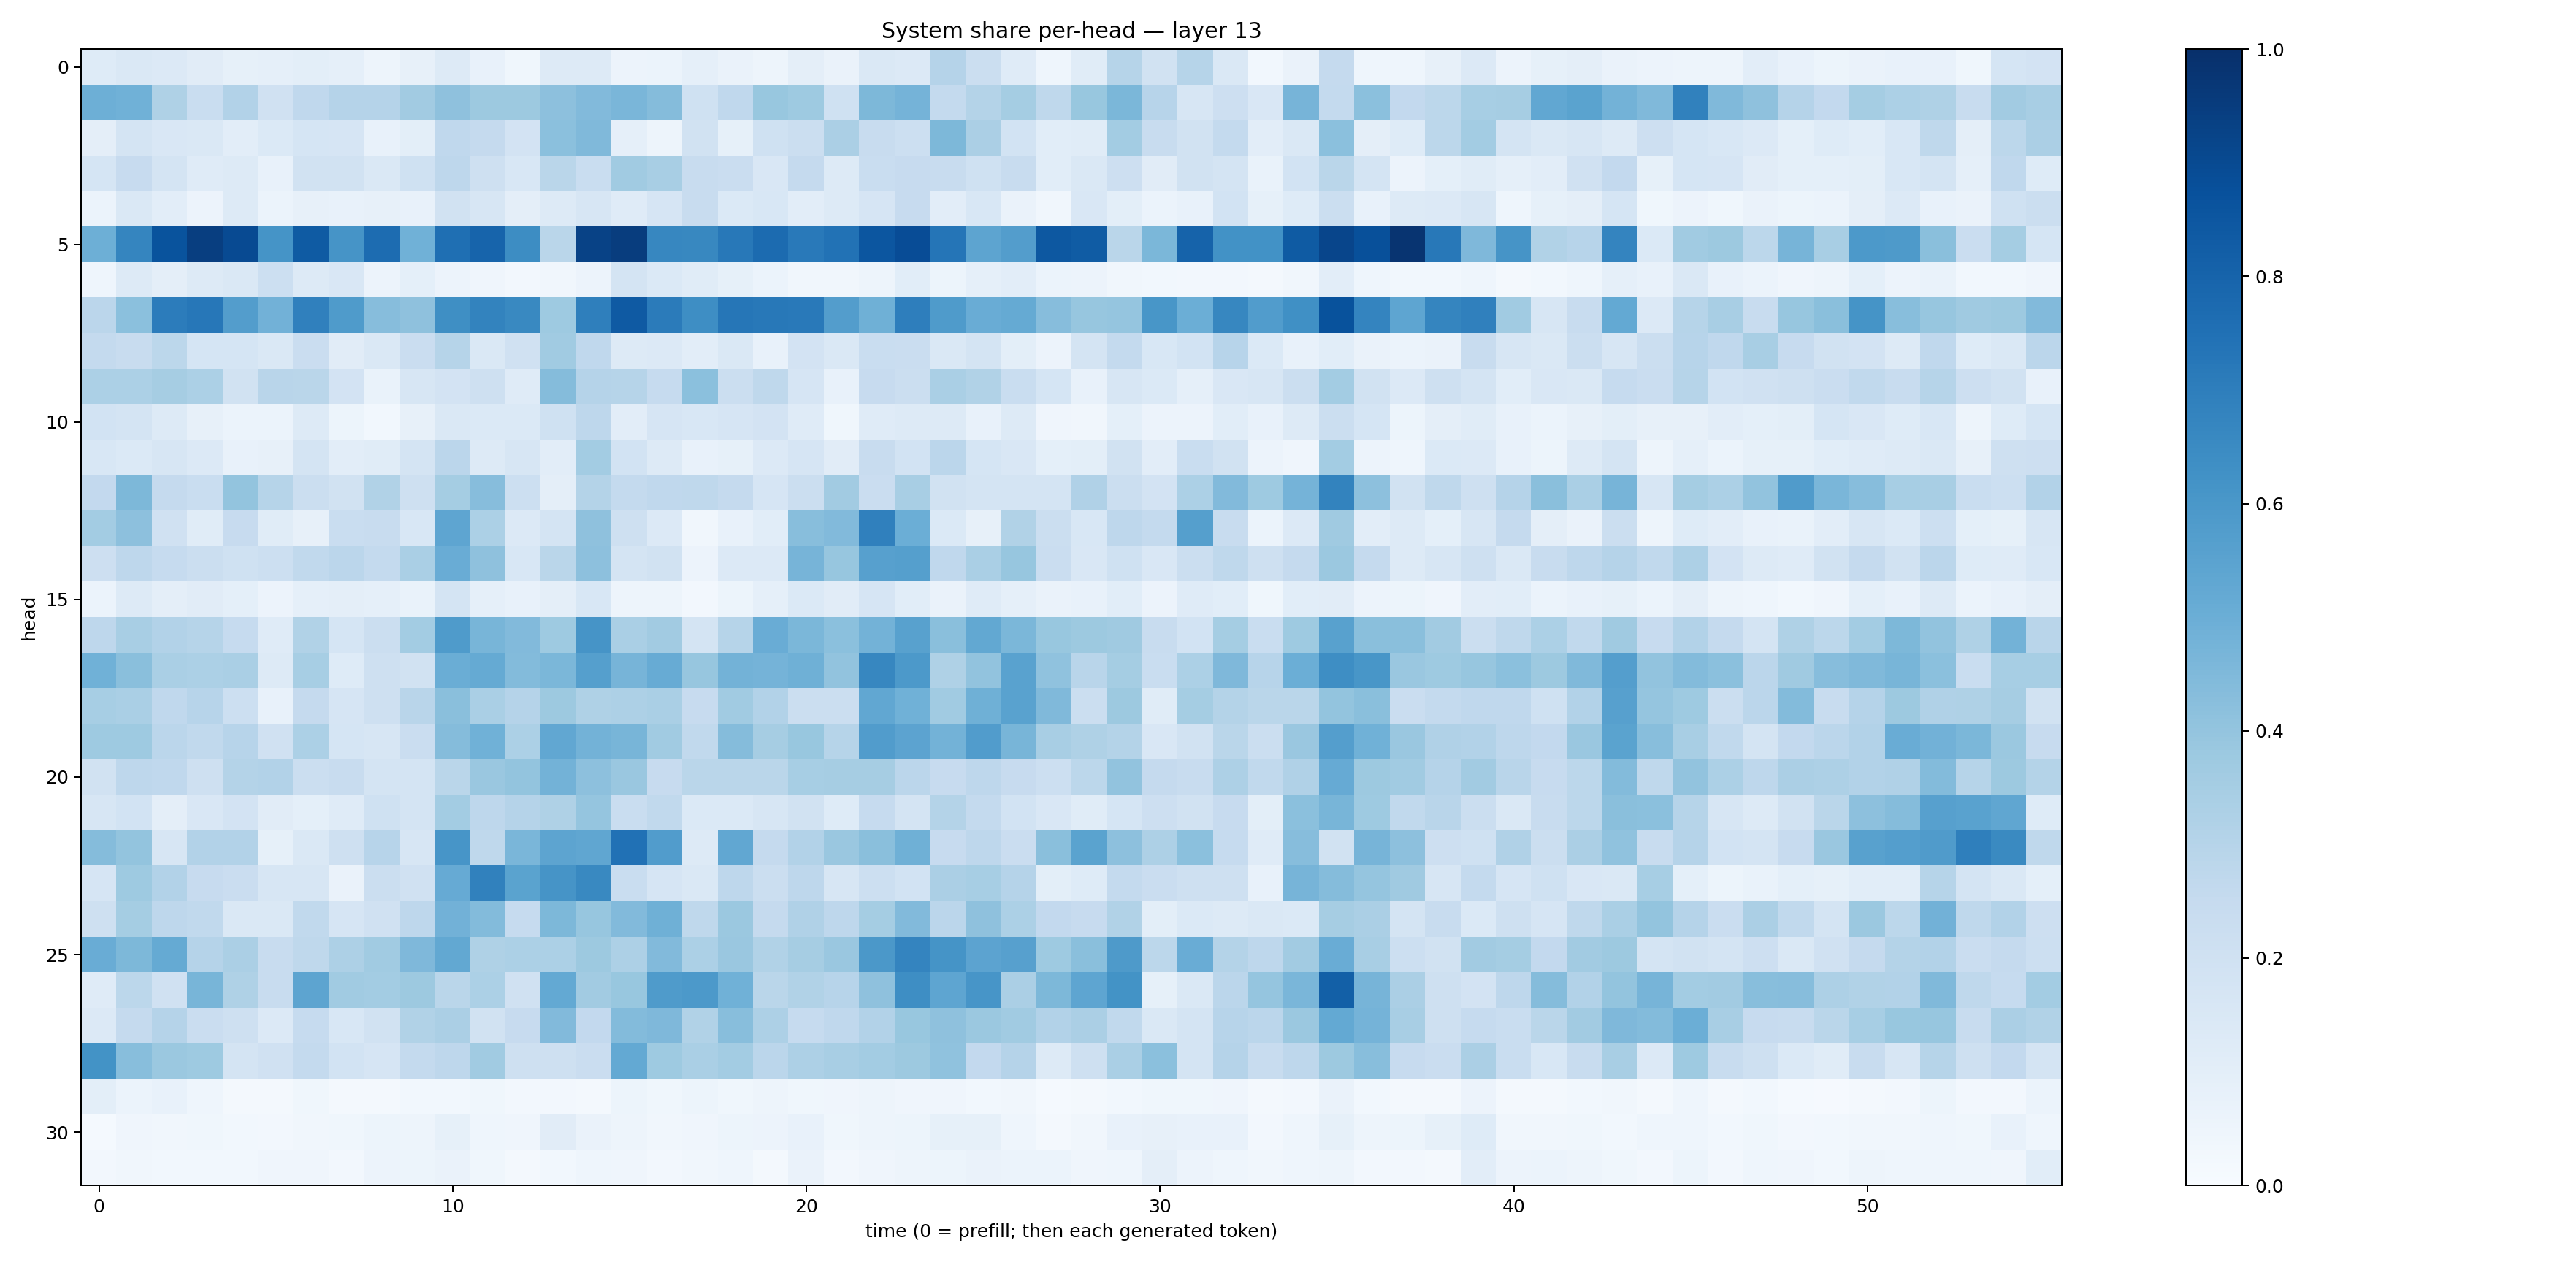

The file beside this chart, header and first rows:
0.1216082, 0.14749, 0.1335643, 0.11027673, 0.085604414, 0.089613624, 0.09775881, 0.08724023, 0.0482875, 0.07940356, 0.12951069, 0.0780613, 0.036839053, 0.13007635, 0.12699191, 0.056190494, 0.059486825, 0.08694436, 0.06399755, 0.047892228, 0.095213674, 0.06620102, 0.14140858, 0.13551556
0.4937, 0.4872, 0.3208, 0.2321, 0.3123, 0.1974, 0.2665, 0.304, 0.3038, 0.3607, 0.4125, 0.3753, 0.3759, 0.4149, 0.4438, 0.4629, 0.4351, 0.1997, 0.266, 0.3891, 0.374, 0.2004, 0.4532, 0.4753
0.09463, 0.1719, 0.1515, 0.1422, 0.1032, 0.1402, 0.1704, 0.1668, 0.07645, 0.09905, 0.2676, 0.2536, 0.1826, 0.4184, 0.4467, 0.08763, 0.04973, 0.1897, 0.08543, 0.2005, 0.2188, 0.3336, 0.2391, 0.2157
0.1718, 0.2459, 0.1788, 0.1174, 0.1327, 0.07404, 0.1894, 0.1898, 0.1444, 0.1994, 0.2763, 0.2035, 0.1533, 0.287, 0.2341, 0.3656, 0.3431, 0.2361, 0.2272, 0.1508, 0.251, 0.128, 0.2309, 0.2422
0.05938, 0.1457, 0.1031, 0.05676, 0.1284, 0.06194, 0.07886, 0.07061, 0.07834, 0.07434, 0.1896, 0.1573, 0.09653, 0.1317, 0.1596, 0.1187, 0.1663, 0.2359, 0.1385, 0.1552, 0.1028, 0.1258, 0.1649, 0.2426
0.495, 0.6706, 0.8666, 0.9443, 0.8977, 0.6144, 0.8332, 0.6112, 0.7684, 0.488, 0.7551, 0.7986, 0.6412, 0.2869, 0.9267, 0.9481, 0.667, 0.6619, 0.7192, 0.7715, 0.7161, 0.7438, 0.8541, 0.8887
0.04521, 0.129, 0.09515, 0.1269, 0.1469, 0.2184, 0.1277, 0.151, 0.05817, 0.09297, 0.05857, 0.04236, 0.02555, 0.03461, 0.05683, 0.1761, 0.1389, 0.1168, 0.08356, 0.06192, 0.03402, 0.0345, 0.04844, 0.1087
0.284, 0.4199, 0.7066, 0.7235, 0.574, 0.4824, 0.69, 0.5844, 0.4305, 0.4112, 0.6341, 0.677, 0.6576, 0.374, 0.6921, 0.8386, 0.7095, 0.6374, 0.7274, 0.7209, 0.7157, 0.5737, 0.49, 0.696
0.2546, 0.2414, 0.2774, 0.1716, 0.1716, 0.1427, 0.2303, 0.1103, 0.1482, 0.2278, 0.2973, 0.1412, 0.1979, 0.3669, 0.2675, 0.1296, 0.1346, 0.1023, 0.142, 0.07347, 0.1803, 0.1479, 0.2308, 0.229
0.3301, 0.3301, 0.3495, 0.3307, 0.1927, 0.2923, 0.2864, 0.181, 0.06761, 0.1636, 0.1816, 0.2086, 0.1204, 0.4353, 0.301, 0.2985, 0.2468, 0.4197, 0.2241, 0.2708, 0.1669, 0.0723, 0.2425, 0.2194
0.1866, 0.1746, 0.1322, 0.07863, 0.06118, 0.06166, 0.1291, 0.05288, 0.02825, 0.0814, 0.1429, 0.1406, 0.1395, 0.1997, 0.2755, 0.1034, 0.1667, 0.1529, 0.1649, 0.1808, 0.1198, 0.03874, 0.1173, 0.1284
0.1525, 0.1367, 0.1635, 0.1329, 0.07331, 0.08161, 0.1794, 0.1028, 0.1148, 0.1726, 0.2818, 0.1286, 0.1586, 0.1045, 0.3563, 0.1865, 0.1324, 0.07237, 0.08456, 0.1364, 0.167, 0.1105, 0.2412, 0.1858
0.2602, 0.454, 0.2518, 0.2324, 0.3994, 0.299, 0.2244, 0.1885, 0.3156, 0.205, 0.3516, 0.4308, 0.2152, 0.09759, 0.3052, 0.2546, 0.2678, 0.2715, 0.2501, 0.1653, 0.226, 0.3615, 0.2278, 0.3407
0.3568, 0.4177, 0.1985, 0.114, 0.244, 0.1141, 0.08082, 0.2335, 0.2387, 0.156, 0.5376, 0.3299, 0.1347, 0.1735, 0.4113, 0.2082, 0.1349, 0.03435, 0.07328, 0.1055, 0.4291, 0.4443, 0.6877, 0.4988
0.2133, 0.2755, 0.249, 0.2207, 0.1998, 0.2168, 0.2655, 0.2845, 0.2548, 0.3377, 0.5049, 0.4127, 0.1537, 0.2877, 0.4175, 0.1728, 0.192, 0.05758, 0.1335, 0.1351, 0.4704, 0.3938, 0.5591, 0.5652
0.05997, 0.1313, 0.09709, 0.1097, 0.09119, 0.05674, 0.08605, 0.09584, 0.08776, 0.06853, 0.1772, 0.08906, 0.0724, 0.09765, 0.1539, 0.05049, 0.04869, 0.02401, 0.0531, 0.08655, 0.1382, 0.1125, 0.1659, 0.1069
0.277, 0.3422, 0.3111, 0.2983, 0.2471, 0.1177, 0.3148, 0.1715, 0.2215, 0.3582, 0.5833, 0.4678, 0.4424, 0.3745, 0.6103, 0.337, 0.3632, 0.1736, 0.2973, 0.506, 0.4589, 0.4202, 0.4784, 0.5556
0.4873, 0.4226, 0.337, 0.3308, 0.3384, 0.1272, 0.3474, 0.1249, 0.2057, 0.1882, 0.5, 0.5158, 0.4376, 0.458, 0.5635, 0.4714, 0.5114, 0.3937, 0.4783, 0.4727, 0.4921, 0.4057, 0.6676, 0.5924
0.3467, 0.339, 0.2675, 0.2944, 0.2184, 0.07555, 0.2527, 0.1676, 0.205, 0.2906, 0.4246, 0.3397, 0.3036, 0.3764, 0.3224, 0.3267, 0.3364, 0.2433, 0.3667, 0.3103, 0.2196, 0.2212, 0.5302, 0.4875
0.3737, 0.3714, 0.2838, 0.2653, 0.2943, 0.1992, 0.3312, 0.1687, 0.1625, 0.2277, 0.4339, 0.4876, 0.3295, 0.5311, 0.4776, 0.4671, 0.3648, 0.2639, 0.437, 0.3485, 0.3874, 0.2972, 0.5758, 0.5462
0.1922, 0.2755, 0.2671, 0.2061, 0.3079, 0.3121, 0.222, 0.2409, 0.1753, 0.1745, 0.2859, 0.385, 0.3995, 0.4783, 0.4164, 0.383, 0.2422, 0.2888, 0.2859, 0.2857, 0.3465, 0.349, 0.348, 0.2818
0.1614, 0.1859, 0.09655, 0.1485, 0.1823, 0.1116, 0.09233, 0.1188, 0.2024, 0.1767, 0.3582, 0.2759, 0.3034, 0.3221, 0.3974, 0.234, 0.263, 0.1372, 0.1398, 0.1594, 0.1895, 0.1228, 0.2467, 0.1732
0.4345, 0.3992, 0.1591, 0.3108, 0.3096, 0.08485, 0.1444, 0.21, 0.2935, 0.1621, 0.6072, 0.2698, 0.4637, 0.542, 0.5347, 0.7488, 0.5747, 0.1302, 0.5278, 0.2508, 0.3087, 0.3843, 0.4258, 0.4905
0.1651, 0.3743, 0.3091, 0.2458, 0.2297, 0.1621, 0.161, 0.06441, 0.2199, 0.1966, 0.5123, 0.6871, 0.5473, 0.6119, 0.6573, 0.2317, 0.165, 0.1447, 0.2749, 0.2257, 0.274, 0.1631, 0.2164, 0.187
0.2103, 0.3551, 0.2763, 0.2643, 0.145, 0.1423, 0.2618, 0.1674, 0.1973, 0.2758, 0.4811, 0.4385, 0.2481, 0.4543, 0.3909, 0.4436, 0.4888, 0.2701, 0.3825, 0.2538, 0.3188, 0.2737, 0.3519, 0.4452
0.507, 0.4567, 0.516, 0.3034, 0.3326, 0.2403, 0.2712, 0.3276, 0.3671, 0.4522, 0.5257, 0.3229, 0.3309, 0.3294, 0.3784, 0.3261, 0.4424, 0.3316, 0.3839, 0.3159, 0.3487, 0.3855, 0.5961, 0.6736
0.118, 0.2779, 0.1962, 0.4685, 0.3217, 0.2412, 0.5427, 0.3668, 0.3591, 0.3779, 0.2861, 0.3292, 0.1984, 0.5234, 0.3618, 0.3905, 0.5837, 0.5915, 0.4874, 0.2861, 0.3135, 0.2956, 0.4127, 0.639
0.1363, 0.2519, 0.3023, 0.2289, 0.2052, 0.1365, 0.2486, 0.1554, 0.1939, 0.3129, 0.3343, 0.1891, 0.2441, 0.4415, 0.2594, 0.4407, 0.4529, 0.3158, 0.4263, 0.3281, 0.2463, 0.2674, 0.3118, 0.3874
0.6201, 0.4264, 0.3825, 0.3712, 0.1736, 0.1961, 0.2543, 0.1852, 0.1658, 0.2553, 0.275, 0.3648, 0.2048, 0.2044, 0.228, 0.52, 0.3713, 0.3373, 0.3566, 0.2839, 0.3242, 0.3429, 0.3591, 0.378
0.09924, 0.05988, 0.07743, 0.04531, 0.01951, 0.01738, 0.03703, 0.02294, 0.01597, 0.02792, 0.03022, 0.03709, 0.02712, 0.02646, 0.02189, 0.05219, 0.03603, 0.05163, 0.03567, 0.05026, 0.03649, 0.04275, 0.04763, 0.04296
0.01284, 0.0407, 0.03433, 0.03564, 0.02855, 0.02654, 0.03184, 0.03626, 0.05249, 0.04831, 0.08418, 0.046, 0.03973, 0.112, 0.06307, 0.04808, 0.03421, 0.04045, 0.05425, 0.05818, 0.0769, 0.03565, 0.04695, 0.05391
0.02702, 0.03229, 0.03003, 0.0285, 0.03027, 0.04004, 0.03922, 0.02574, 0.05744, 0.05424, 0.06439, 0.03831, 0.0219, 0.0299, 0.0443, 0.04245, 0.02701, 0.03511, 0.04398, 0.02009, 0.06364, 0.02441, 0.03991, 0.04748
